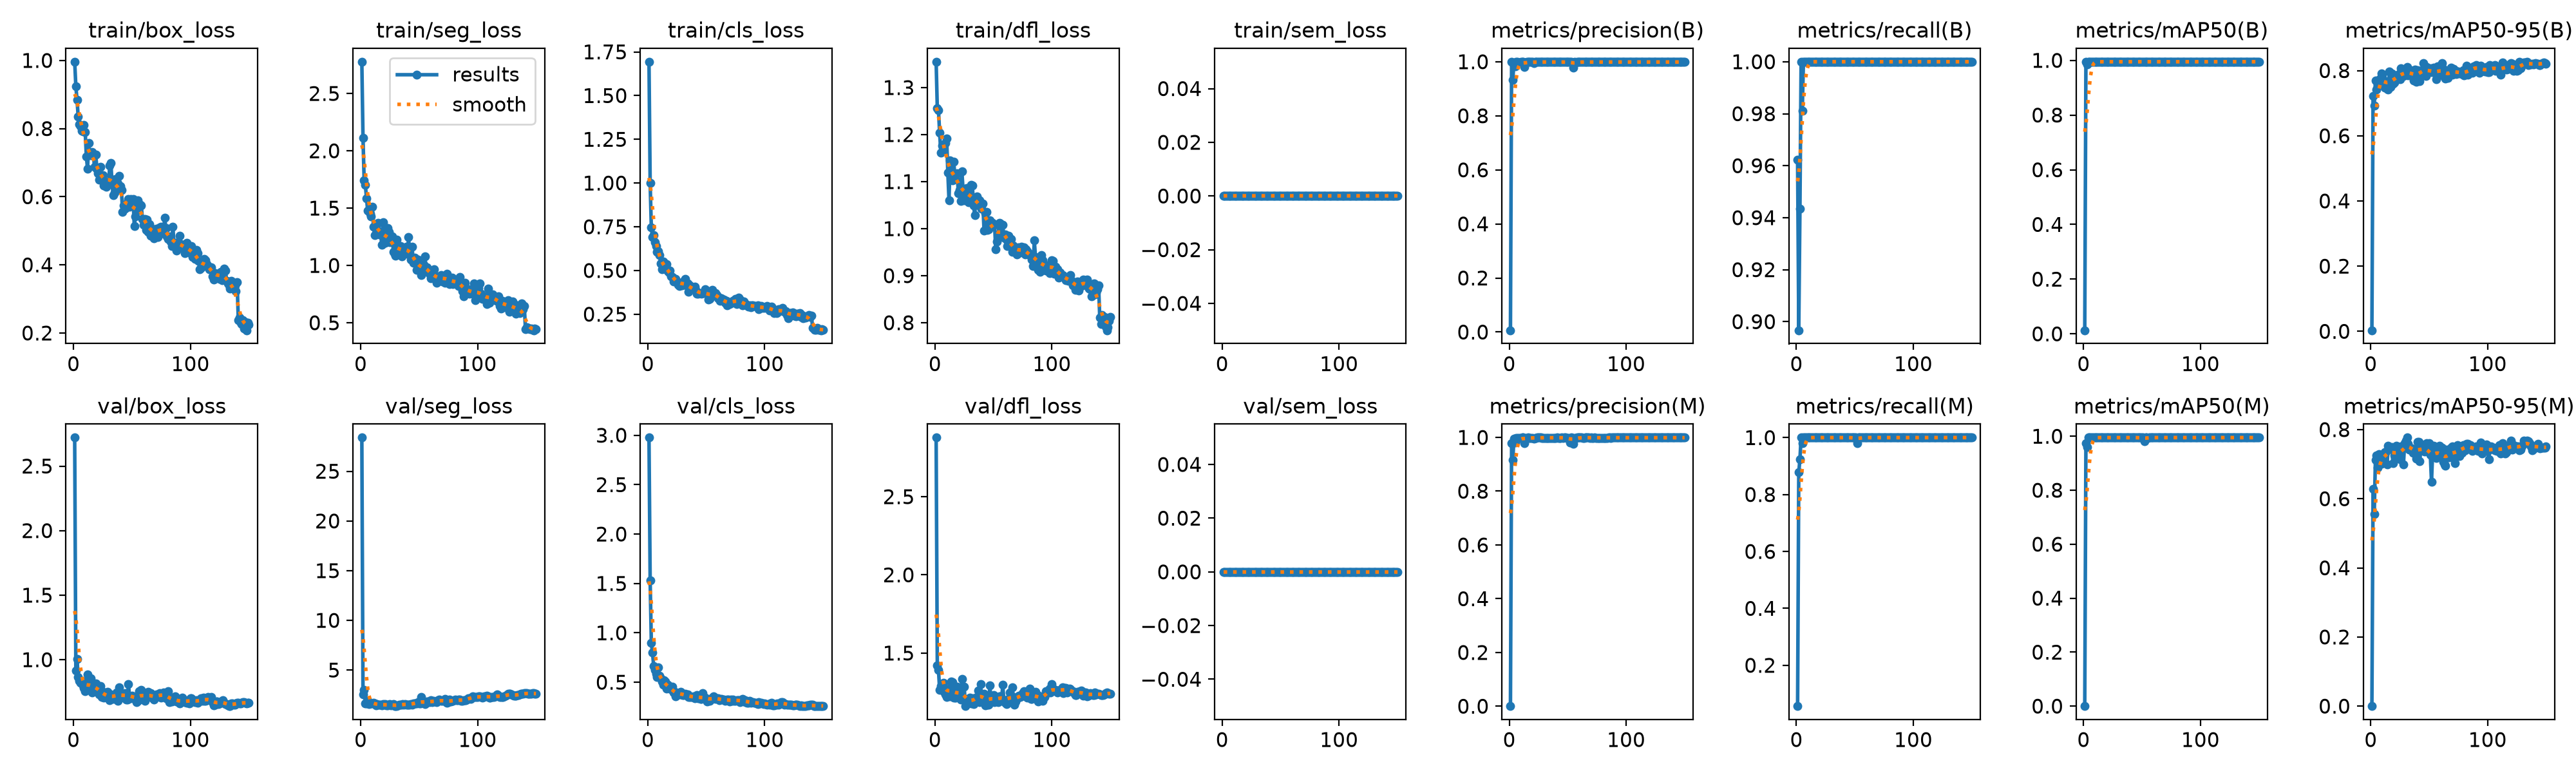

Values plotted in this chart, from the file beside it:
epoch, time, train/box_loss, train/seg_loss, train/cls_loss, train/dfl_loss, train/sem_loss, metrics/precision(B), metrics/recall(B), metrics/mAP50(B), metrics/mAP50-95(B), metrics/precision(M), metrics/recall(M), metrics/mAP50(M), metrics/mAP50-95(M), val/box_loss, val/seg_loss, val/cls_loss, val/dfl_loss, val/sem_loss, lr/pg0, lr/pg1, lr/pg2
1, 15.9, 0.9962, 2.777, 1.694, 1.355, 0, 0.00669, 0.9623, 0.01319, 0.00337, 0.00039, 0.0566, 3e-05, 0, 2.721, 28.39, 2.976, 2.878, 0, 0.0003272, 0.0003272, 0.06761
2, 26.33, 0.9243, 2.111, 1, 1.256, 0, 1, 0.8967, 0.995, 0.7214, 0.979, 0.8778, 0.9744, 0.6285, 0.9177, 2.555, 1.534, 1.421, 0, 0.0006561, 0.0006561, 0.03461
3, 31.39, 0.8844, 1.74, 0.746, 1.252, 0, 0.9338, 0.9434, 0.9842, 0.6926, 0.9151, 0.9245, 0.9607, 0.5548, 1.007, 3.01, 0.8994, 1.393, 0, 0.0009807, 0.0009807, 0.001598
4, 35.83, 0.8358, 1.702, 0.6917, 1.204, 0, 0.9959, 1, 0.995, 0.769, 0.9959, 1, 0.995, 0.7123, 0.8656, 1.67, 0.8014, 1.265, 0, 0.0009802, 0.0009802, 0.0009802
5, 40.45, 0.8134, 1.587, 0.7035, 1.162, 0, 0.9821, 0.9811, 0.9948, 0.7426, 0.9821, 0.9811, 0.9948, 0.7247, 0.8376, 1.674, 0.6666, 1.289, 0, 0.0009736, 0.0009736, 0.0009736
6, 44.25, 0.8078, 1.476, 0.6631, 1.177, 0, 0.9987, 1, 0.995, 0.7607, 0.9987, 1, 0.995, 0.6889, 0.8186, 1.906, 0.6215, 1.271, 0, 0.000967, 0.000967, 0.000967
7, 48.57, 0.7944, 1.476, 0.6414, 1.168, 0, 0.9988, 1, 0.995, 0.7656, 0.9988, 1, 0.995, 0.7298, 0.8381, 1.548, 0.5879, 1.31, 0, 0.0009604, 0.0009604, 0.0009604
8, 52.46, 0.7912, 1.448, 0.605, 1.179, 0, 0.9972, 1, 0.995, 0.7757, 0.9972, 1, 0.995, 0.7234, 0.7996, 1.685, 0.5504, 1.25, 0, 0.0009538, 0.0009538, 0.0009538
9, 56.42, 0.8106, 1.428, 0.6099, 1.182, 0, 0.9973, 1, 0.995, 0.7918, 0.9973, 1, 0.995, 0.7005, 0.7833, 1.635, 0.6475, 1.235, 0, 0.0009472, 0.0009472, 0.0009472
10, 60.54, 0.7905, 1.512, 0.5876, 1.192, 0, 0.9988, 1, 0.995, 0.7865, 0.9988, 1, 0.995, 0.7176, 0.7554, 1.637, 0.569, 1.219, 0, 0.0009406, 0.0009406, 0.0009406
11, 64.31, 0.7185, 1.338, 0.5418, 1.12, 0, 0.9993, 1, 0.995, 0.7718, 0.9993, 1, 0.995, 0.7055, 0.7797, 1.717, 0.5377, 1.262, 0, 0.000934, 0.000934, 0.000934
12, 68.56, 0.6812, 1.262, 0.5072, 1.06, 0, 0.9991, 1, 0.995, 0.7473, 0.9991, 1, 0.995, 0.7343, 0.8839, 1.671, 0.5101, 1.273, 0, 0.0009274, 0.0009274, 0.0009274
13, 72.4, 0.7569, 1.356, 0.5503, 1.145, 0, 0.9794, 1, 0.995, 0.7623, 0.9794, 1, 0.995, 0.7371, 0.7735, 1.47, 0.4726, 1.223, 0, 0.0009208, 0.0009208, 0.0009208
14, 76.76, 0.7237, 1.307, 0.5213, 1.121, 0, 0.9981, 1, 0.995, 0.7441, 0.9981, 1, 0.995, 0.6983, 0.822, 1.583, 0.5176, 1.317, 0, 0.0009142, 0.0009142, 0.0009142
15, 80.11, 0.722, 1.372, 0.5112, 1.103, 0, 0.9988, 1, 0.995, 0.7423, 0.9988, 1, 0.995, 0.7528, 0.8535, 1.544, 0.5045, 1.313, 0, 0.0009076, 0.0009076, 0.0009076
16, 83.66, 0.7316, 1.27, 0.535, 1.143, 0, 0.9989, 1, 0.995, 0.7968, 0.9989, 1, 0.995, 0.7479, 0.7443, 1.534, 0.4363, 1.214, 0, 0.000901, 0.000901, 0.000901
17, 87.22, 0.7198, 1.291, 0.495, 1.114, 0, 0.9988, 1, 0.995, 0.749, 0.9988, 1, 0.995, 0.7462, 0.7879, 1.489, 0.474, 1.214, 0, 0.0008944, 0.0008944, 0.0008944
18, 90.48, 0.6886, 1.182, 0.4887, 1.105, 0, 0.9988, 1, 0.995, 0.7916, 0.9988, 1, 0.995, 0.75, 0.7633, 1.426, 0.4413, 1.214, 0, 0.0008878, 0.0008878, 0.0008878
19, 94.11, 0.7242, 1.376, 0.4992, 1.118, 0, 0.9989, 1, 0.995, 0.7601, 0.9989, 1, 0.995, 0.702, 0.816, 1.58, 0.4357, 1.283, 0, 0.0008812, 0.0008812, 0.0008812
20, 97.34, 0.683, 1.265, 0.4681, 1.076, 0, 0.9989, 1, 0.995, 0.7633, 0.9989, 1, 0.995, 0.7249, 0.7913, 1.542, 0.4312, 1.234, 0, 0.0008746, 0.0008746, 0.0008746
21, 100.7, 0.6679, 1.199, 0.4623, 1.082, 0, 0.9947, 1, 0.995, 0.7782, 0.9947, 1, 0.995, 0.7235, 0.7799, 1.548, 0.4572, 1.251, 0, 0.000868, 0.000868, 0.000868
22, 104.4, 0.6495, 1.207, 0.4384, 1.058, 0, 0.9988, 1, 0.995, 0.7844, 0.9988, 1, 0.995, 0.7532, 0.7333, 1.45, 0.3979, 1.202, 0, 0.0008614, 0.0008614, 0.0008614
23, 107.6, 0.6868, 1.326, 0.4506, 1.122, 0, 0.9989, 1, 0.995, 0.7744, 0.9989, 1, 0.995, 0.7494, 0.7974, 1.433, 0.4055, 1.335, 0, 0.0008548, 0.0008548, 0.0008548
24, 111, 0.6603, 1.293, 0.4517, 1.084, 0, 0.9989, 1, 0.995, 0.7895, 0.9989, 1, 0.995, 0.7189, 0.7103, 1.543, 0.3543, 1.215, 0, 0.0008482, 0.0008482, 0.0008482
25, 114.6, 0.663, 1.203, 0.4326, 1.06, 0, 0.999, 1, 0.995, 0.7736, 0.999, 1, 0.995, 0.7144, 0.7524, 1.563, 0.3676, 1.286, 0, 0.0008416, 0.0008416, 0.0008416
26, 118.3, 0.6334, 1.22, 0.4183, 1.081, 0, 0.9989, 1, 0.995, 0.8076, 0.9989, 1, 0.995, 0.7517, 0.707, 1.476, 0.3908, 1.161, 0, 0.000835, 0.000835, 0.000835
27, 121.6, 0.6444, 1.251, 0.4103, 1.086, 0, 0.999, 1, 0.995, 0.7911, 0.999, 1, 0.995, 0.7452, 0.7386, 1.495, 0.3781, 1.194, 0, 0.0008284, 0.0008284, 0.0008284
28, 125.4, 0.6282, 1.116, 0.4302, 1.068, 0, 0.9989, 1, 0.995, 0.7827, 0.9989, 1, 0.995, 0.6986, 0.7117, 1.558, 0.4024, 1.178, 0, 0.0008218, 0.0008218, 0.0008218
29, 128.7, 0.6377, 1.1, 0.414, 1.055, 0, 0.9989, 1, 0.995, 0.7919, 0.9989, 1, 0.995, 0.7612, 0.749, 1.4, 0.3787, 1.208, 0, 0.0008152, 0.0008152, 0.0008152
30, 132.2, 0.6404, 1.086, 0.4199, 1.061, 0, 0.9989, 1, 0.995, 0.7884, 0.9989, 1, 0.995, 0.769, 0.7153, 1.374, 0.3734, 1.213, 0, 0.0008086, 0.0008086, 0.0008086
31, 135.7, 0.6906, 1.226, 0.4403, 1.093, 0, 0.9988, 1, 0.995, 0.8101, 0.9988, 1, 0.995, 0.7768, 0.6858, 1.386, 0.3679, 1.177, 0, 0.000802, 0.000802, 0.000802
32, 141.1, 0.6985, 1.173, 0.4501, 1.091, 0, 0.9988, 1, 0.995, 0.7847, 0.9988, 1, 0.995, 0.7588, 0.7287, 1.443, 0.3822, 1.209, 0, 0.0007954, 0.0007954, 0.0007954
33, 146.9, 0.6363, 1.147, 0.4154, 1.05, 0, 0.9989, 1, 0.995, 0.8002, 0.9989, 1, 0.995, 0.742, 0.7066, 1.506, 0.3681, 1.172, 0, 0.0007888, 0.0007888, 0.0007888
34, 155, 0.6041, 1.169, 0.4247, 1.029, 0, 0.9989, 1, 0.995, 0.8012, 0.9989, 1, 0.995, 0.7435, 0.6981, 1.508, 0.3755, 1.191, 0, 0.0007822, 0.0007822, 0.0007822
35, 163.2, 0.6115, 1.08, 0.3793, 1.066, 0, 0.9989, 1, 0.995, 0.7834, 0.9989, 1, 0.995, 0.745, 0.7268, 1.53, 0.3502, 1.215, 0, 0.0007756, 0.0007756, 0.0007756
36, 171.5, 0.6526, 1.117, 0.4158, 1.068, 0, 0.9988, 1, 0.995, 0.7943, 0.9988, 1, 0.995, 0.7331, 0.7218, 1.609, 0.3498, 1.201, 0, 0.000769, 0.000769, 0.000769
37, 179.5, 0.6257, 1.112, 0.3962, 1.058, 0, 0.9989, 1, 0.995, 0.7697, 0.9989, 1, 0.995, 0.7412, 0.7437, 1.543, 0.3534, 1.261, 0, 0.0007624, 0.0007624, 0.0007624
38, 187.4, 0.6389, 1.147, 0.3958, 1.061, 0, 0.9989, 1, 0.995, 0.803, 0.9989, 1, 0.995, 0.74, 0.6793, 1.594, 0.3507, 1.184, 0, 0.0007558, 0.0007558, 0.0007558
39, 195.5, 0.6617, 1.165, 0.3975, 1.045, 0, 0.9989, 1, 0.995, 0.7657, 0.9989, 1, 0.995, 0.7151, 0.7837, 1.528, 0.3569, 1.302, 0, 0.0007492, 0.0007492, 0.0007492
40, 202.3, 0.6301, 1.11, 0.4067, 1.042, 0, 0.9989, 1, 0.995, 0.8021, 0.9989, 1, 0.995, 0.7639, 0.7236, 1.544, 0.3392, 1.217, 0, 0.0007426, 0.0007426, 0.0007426
41, 210.4, 0.6191, 1.248, 0.3881, 1.053, 0, 0.999, 1, 0.995, 0.7955, 0.999, 1, 0.995, 0.7638, 0.7095, 1.5, 0.3521, 1.207, 0, 0.000736, 0.000736, 0.000736
42, 218.5, 0.5545, 1.09, 0.3672, 0.9964, 0, 0.9989, 1, 0.995, 0.7683, 0.9989, 1, 0.995, 0.7085, 0.7372, 1.528, 0.3721, 1.241, 0, 0.0007294, 0.0007294, 0.0007294
43, 225, 0.5745, 1.054, 0.3668, 1.033, 0, 0.9989, 1, 0.995, 0.7963, 0.9989, 1, 0.995, 0.7551, 0.7054, 1.572, 0.3385, 1.164, 0, 0.0007228, 0.0007228, 0.0007228
44, 232.6, 0.5644, 1.164, 0.3718, 1.035, 0, 0.9989, 1, 0.995, 0.802, 0.9989, 1, 0.995, 0.745, 0.7391, 1.545, 0.3421, 1.194, 0, 0.0007162, 0.0007162, 0.0007162
45, 239, 0.5685, 1.022, 0.3724, 0.9971, 0, 0.9989, 1, 0.995, 0.8238, 0.9989, 1, 0.995, 0.7375, 0.6924, 1.648, 0.3318, 1.168, 0, 0.0007096, 0.0007096, 0.0007096
46, 245.5, 0.5832, 1.066, 0.3658, 0.9987, 0, 0.9989, 1, 0.995, 0.803, 0.9989, 1, 0.995, 0.7362, 0.6933, 1.669, 0.3307, 1.17, 0, 0.000703, 0.000703, 0.000703
47, 253.2, 0.5941, 1.042, 0.3714, 1.018, 0, 0.9989, 1, 0.995, 0.7833, 0.9989, 1, 0.995, 0.7559, 0.8109, 1.652, 0.3921, 1.295, 0, 0.0006964, 0.0006964, 0.0006964
48, 261.1, 0.5713, 0.9586, 0.3713, 1.013, 0, 0.9989, 1, 0.995, 0.81, 0.9989, 1, 0.995, 0.7615, 0.7066, 1.66, 0.3467, 1.186, 0, 0.0006898, 0.0006898, 0.0006898
49, 267.8, 0.5938, 1.048, 0.3919, 1.013, 0, 0.9989, 1, 0.995, 0.7978, 0.9989, 1, 0.995, 0.7432, 0.7013, 1.803, 0.3463, 1.206, 0, 0.0006832, 0.0006832, 0.0006832
50, 275.4, 0.5828, 0.9962, 0.3729, 1.01, 0, 0.9989, 1, 0.995, 0.7956, 0.9989, 1, 0.995, 0.7612, 0.7232, 1.632, 0.3272, 1.23, 0, 0.0006766, 0.0006766, 0.0006766
51, 281.9, 0.5925, 1.006, 0.375, 1.009, 0, 0.9989, 1, 0.995, 0.8065, 0.9989, 1, 0.995, 0.7266, 0.7004, 1.648, 0.307, 1.186, 0, 0.00067, 0.00067, 0.00067
52, 289.7, 0.5141, 0.9162, 0.334, 0.9554, 0, 0.9989, 1, 0.995, 0.7951, 0.98, 0.9811, 0.9822, 0.6482, 0.7124, 2.269, 0.3239, 1.204, 0, 0.0006634, 0.0006634, 0.0006634
53, 296.3, 0.5417, 0.9388, 0.3379, 0.973, 0, 0.9989, 1, 0.995, 0.7977, 0.9989, 1, 0.995, 0.7372, 0.7025, 1.87, 0.3126, 1.202, 0, 0.0006568, 0.0006568, 0.0006568
54, 302.8, 0.5595, 1.009, 0.365, 0.9834, 0, 0.9979, 1, 0.995, 0.8096, 0.9979, 1, 0.995, 0.7536, 0.6712, 1.732, 0.332, 1.184, 0, 0.0006502, 0.0006502, 0.0006502
55, 310.5, 0.5892, 1.076, 0.3894, 1.012, 0, 0.9771, 1, 0.9937, 0.7925, 0.9771, 1, 0.9937, 0.7487, 0.6823, 1.553, 0.3453, 1.221, 0, 0.0006436, 0.0006436, 0.0006436
56, 318.3, 0.5776, 0.9558, 0.3746, 1.01, 0, 0.9988, 1, 0.995, 0.7736, 0.9988, 1, 0.995, 0.7168, 0.7543, 1.718, 0.3541, 1.221, 0, 0.000637, 0.000637, 0.000637
57, 324.7, 0.5757, 0.9857, 0.3604, 0.9889, 0, 0.997, 1, 0.995, 0.8124, 0.997, 1, 0.995, 0.7289, 0.7193, 1.811, 0.3409, 1.196, 0, 0.0006304, 0.0006304, 0.0006304
58, 331.2, 0.5744, 0.9419, 0.3715, 1.009, 0, 0.999, 1, 0.995, 0.785, 0.999, 1, 0.995, 0.7318, 0.7647, 1.83, 0.3294, 1.298, 0, 0.0006238, 0.0006238, 0.0006238
59, 337.6, 0.5336, 0.9261, 0.3594, 0.9802, 0, 0.999, 1, 0.995, 0.7987, 0.999, 1, 0.995, 0.7531, 0.7311, 1.784, 0.3349, 1.19, 0, 0.0006172, 0.0006172, 0.0006172
60, 345, 0.5173, 0.89, 0.3404, 0.9878, 0, 0.999, 1, 0.995, 0.8083, 0.999, 1, 0.995, 0.7286, 0.7115, 1.975, 0.3397, 1.182, 0, 0.0006106, 0.0006106, 0.0006106
... 90 more rows
